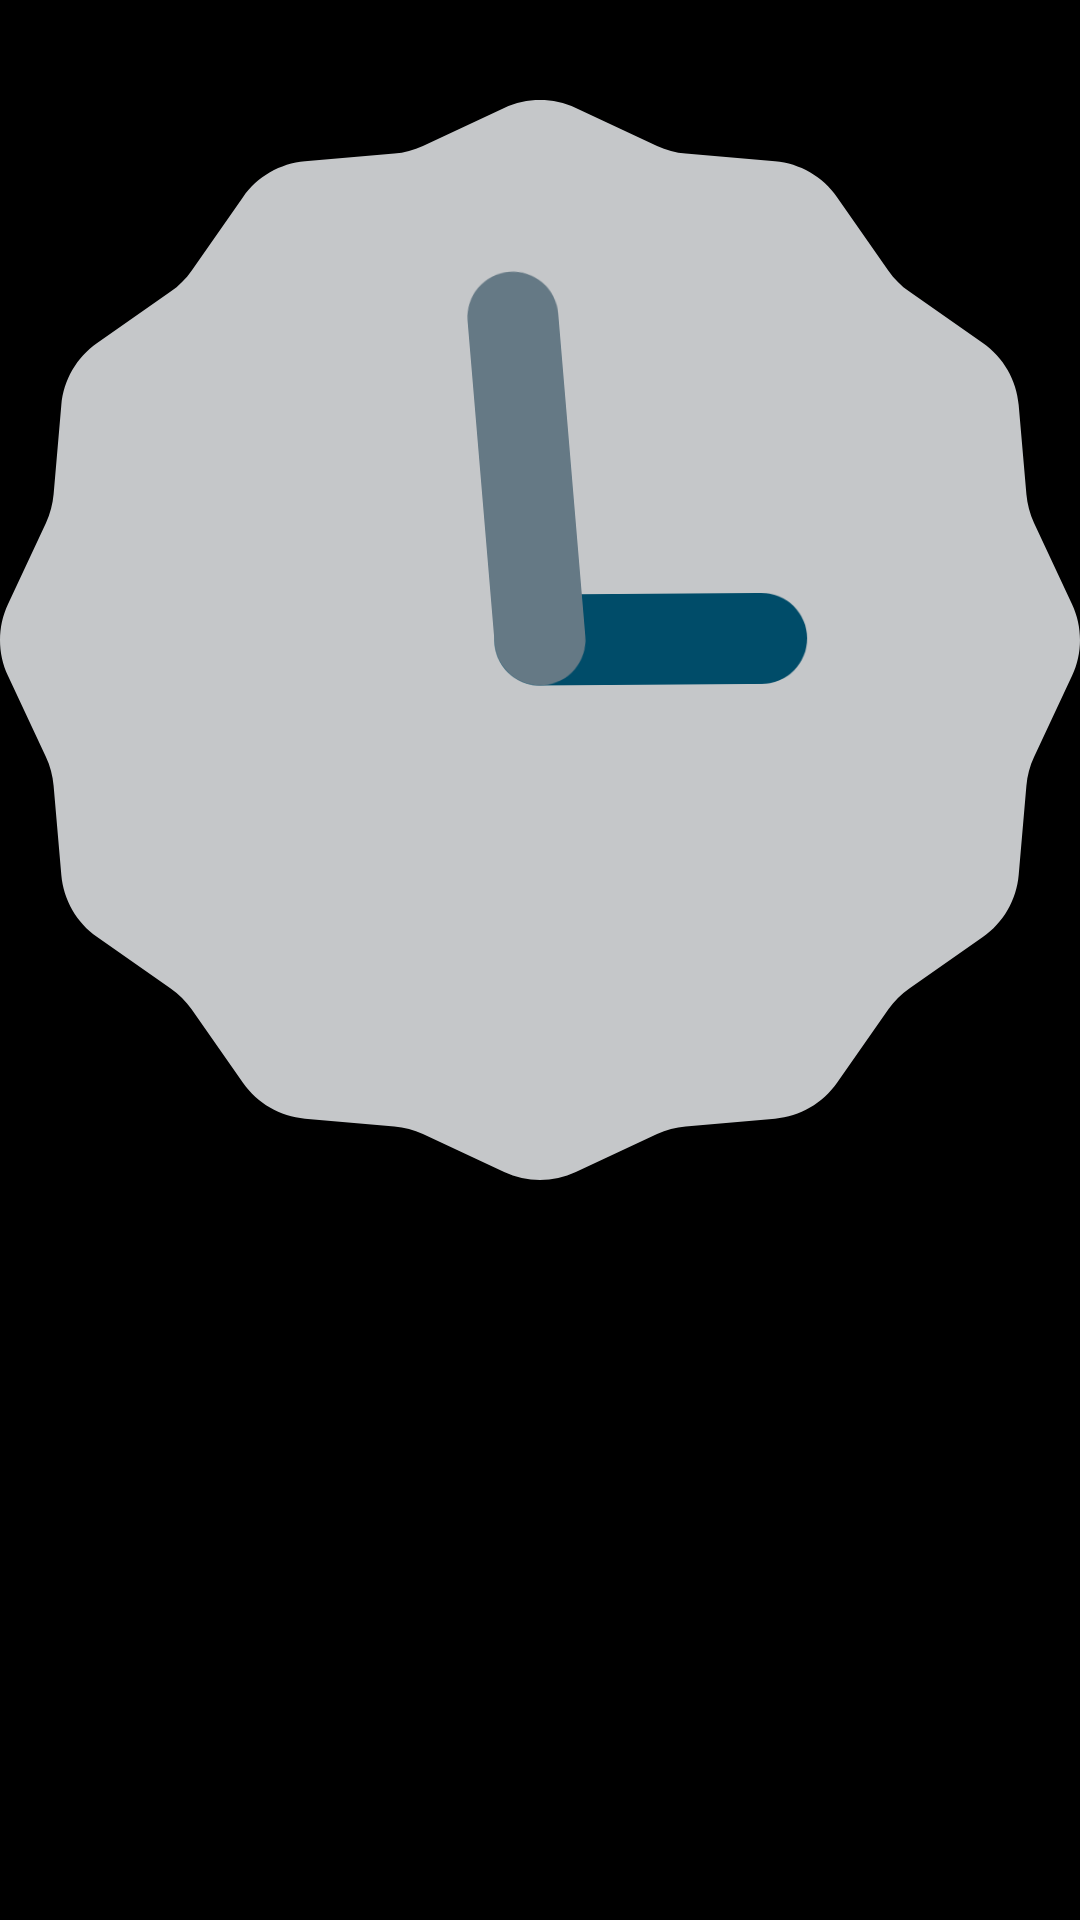

Here is an Android app screen rendered from its layout file. Give the layout XML and the strings, colors and styles it references.
<!-- AndroidManifest.xml: application theme AppTheme -->
<!-- res/layout/activity_clock.xml -->
<?xml version="1.0" encoding="utf-8"?>
<LinearLayout xmlns:android="http://schemas.android.com/apk/res/android"
    android:orientation="vertical"
    android:layout_width="match_parent"
    android:layout_height="match_parent"
    android:background="#000000">

    <AnalogClock
        android:layout_width="match_parent"
        android:layout_height="0dp"
        android:layout_weight="2"
        android:id="@+id/aC"
        android:layout_gravity="center_horizontal" />

    <TextView
        android:layout_width="match_parent"
        android:layout_height="0dp"
        android:layout_weight="1"
        android:id="@+id/tv1"
        android:text=""
        android:textColor="#ffffff"
        android:textSize="50sp"
        android:layout_gravity="center_horizontal"
        android:gravity="center|top"/>
</LinearLayout>
<!-- resources referenced by this layout -->
<resources>
  <style name="AppTheme" parent="Theme.AppCompat.Light.NoActionBar">
          
          <item name="colorPrimary">@color/colorPrimary</item>
          <item name="colorPrimaryDark">@color/colorPrimaryDark</item>
          <item name="colorAccent">@color/colorAccent</item>
          <item name="android:textColor">@color/icons</item>
      </style>
  <color name="colorPrimary">#8BC34A</color>
  <color name="colorPrimaryDark">#689F38</color>
  <color name="colorAccent">#03A9F4</color>
  <color name="icons">#212121</color>
</resources>
